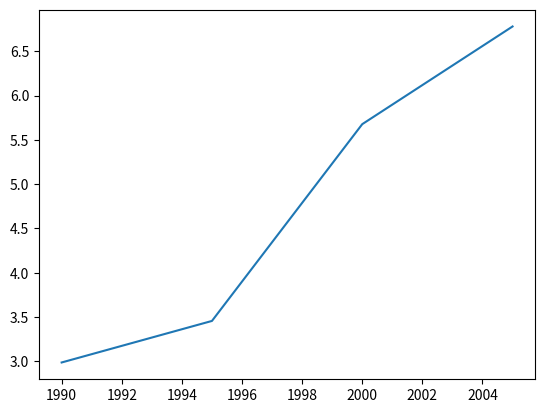

Recreate this plot in Python.
import matplotlib.pyplot as plt
year = [1990,1995,2000,2005]
pop = [2.987, 3.456, 5.678, 6.781]
plt.plot(year,pop)
plt.show()